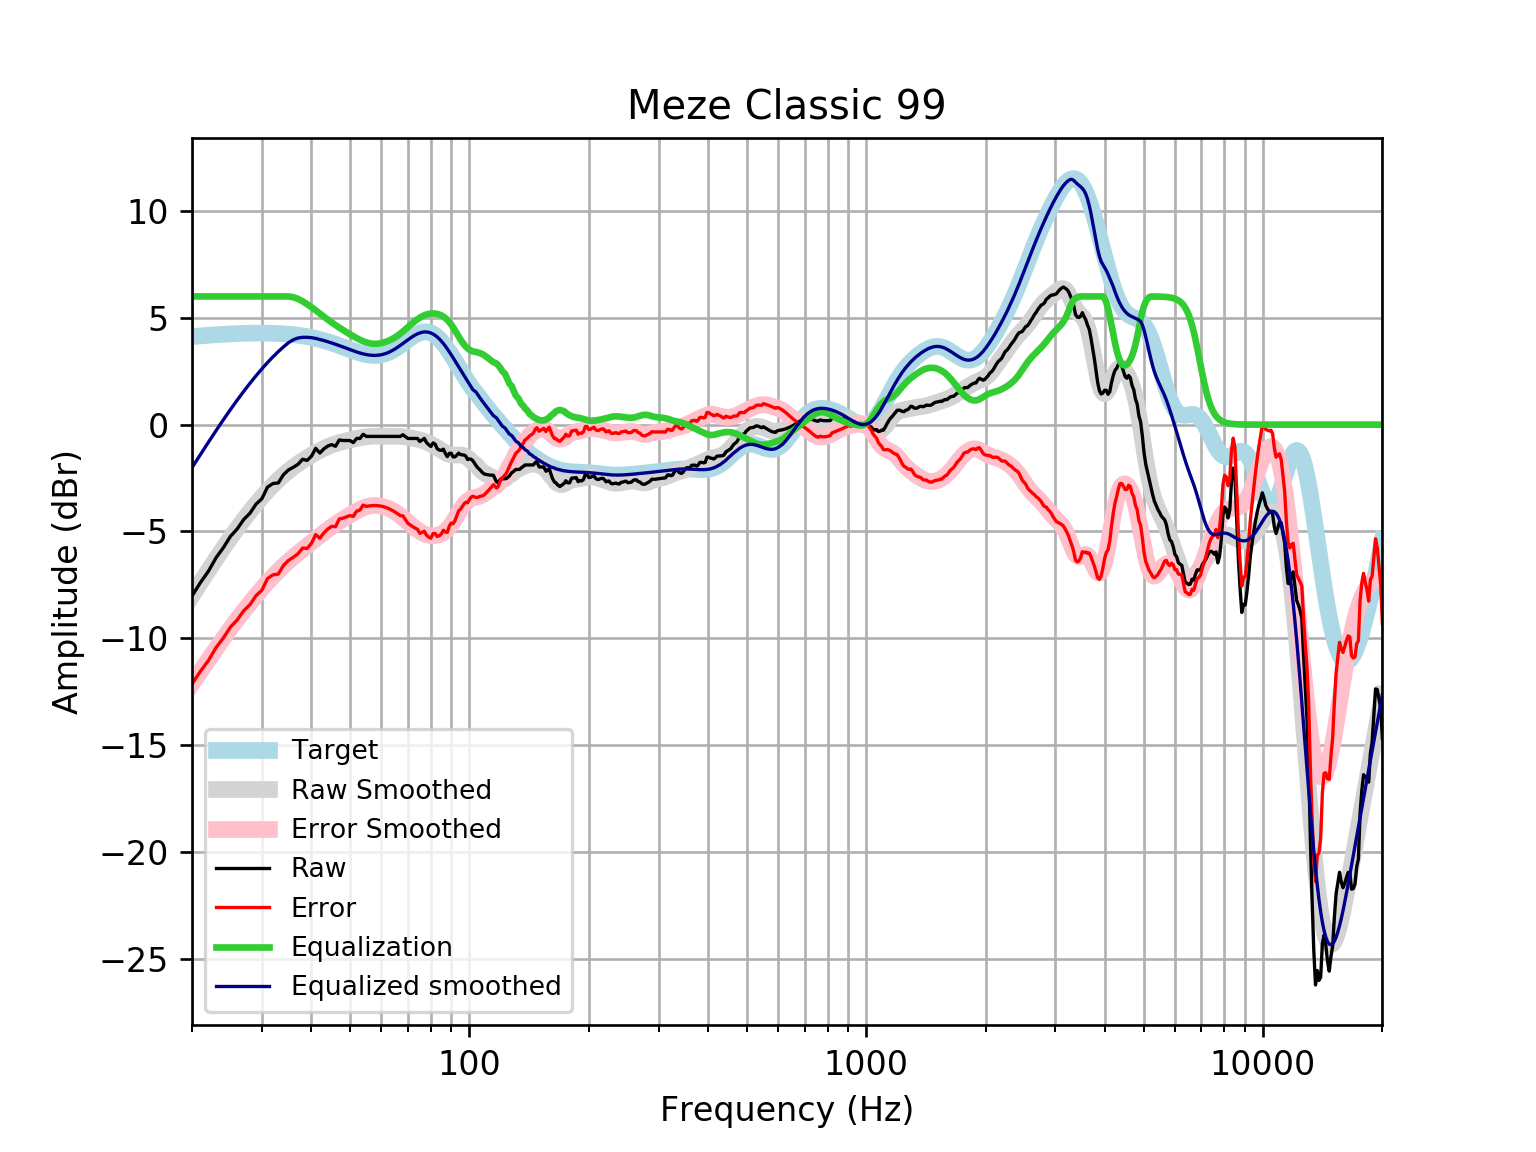

The data file committed next to this chart (first rows):
frequency, raw, error, smoothed, error_smoothed, equalization, equalized_raw, equalized_smoothed, target
20, -8.019, -12.14, -8.011, -12.13, 6, -2.019, -2.011, 4.121
21, -7.393, -11.55, -7.4, -11.55, 6.0, -1.393, -1.4, 4.152
22, -6.86, -11.04, -6.822, -11, 6, -0.8597, -0.8224, 4.18
23, -6.226, -10.43, -6.279, -10.48, 6.0, -0.2259, -0.2787, 4.205
24, -5.755, -9.982, -5.769, -9.995, 6, 0.2447, 0.2313, 4.227
25, -5.227, -9.471, -5.294, -9.539, 6, 0.7733, 0.7061, 4.245
26, -4.88, -9.139, -4.852, -9.112, 6, 1.12, 1.148, 4.259
27, -4.439, -8.71, -4.443, -8.714, 6.0, 1.561, 1.557, 4.271
28, -4.146, -8.424, -4.064, -8.342, 6, 1.854, 1.936, 4.278
29, -3.722, -8.005, -3.713, -7.996, 6, 2.278, 2.287, 4.283
30, -3.468, -7.752, -3.39, -7.674, 6.0, 2.532, 2.61, 4.284
31, -2.923, -7.204, -3.095, -7.376, 6, 3.077, 2.905, 4.281
32, -2.756, -7.031, -2.826, -7.101, 6.0, 3.244, 3.174, 4.275
33, -2.728, -6.993, -2.582, -6.847, 6.0, 3.272, 3.418, 4.265
34, -2.343, -6.594, -2.364, -6.615, 6.0, 3.657, 3.636, 4.251
35, -2.122, -6.356, -2.167, -6.4, 6.0, 3.878, 3.833, 4.233
36, -1.997, -6.208, -1.991, -6.202, 5.963, 3.966, 3.972, 4.211
37, -1.858, -6.043, -1.831, -6.015, 5.885, 4.027, 4.054, 4.185
38, -1.622, -5.777, -1.685, -5.839, 5.771, 4.149, 4.086, 4.155
39, -1.673, -5.793, -1.551, -5.67, 5.638, 3.965, 4.087, 4.12
40, -1.479, -5.559, -1.428, -5.507, 5.497, 4.018, 4.069, 4.08
41, -1.11, -5.147, -1.314, -5.349, 5.349, 4.239, 4.035, 4.037
42, -1.329, -5.317, -1.21, -5.197, 5.197, 3.868, 3.987, 3.989
43, -1.129, -5.066, -1.115, -5.05, 5.05, 3.921, 3.935, 3.937
44, -1.001, -4.883, -1.031, -4.911, 4.911, 3.91, 3.88, 3.881
45, -0.9364, -4.759, -0.9581, -4.779, 4.779, 3.843, 3.821, 3.823
46, -1.014, -4.776, -0.8952, -4.656, 4.656, 3.641, 3.76, 3.762
47, -0.7178, -4.417, -0.8417, -4.54, 4.54, 3.822, 3.698, 3.7
48, -0.7435, -4.38, -0.7957, -4.431, 4.431, 3.687, 3.635, 3.636
49, -0.7435, -4.317, -0.7551, -4.327, 4.327, 3.584, 3.572, 3.574
50, -0.7435, -4.256, -0.7179, -4.229, 4.229, 3.486, 3.512, 3.512
51, -0.8399, -4.294, -0.6826, -4.136, 4.136, 3.296, 3.454, 3.454
52, -0.6471, -4.047, -0.6491, -4.049, 4.049, 3.402, 3.4, 3.4
53, -0.6471, -3.998, -0.6178, -3.97, 3.97, 3.323, 3.352, 3.351
54, -0.4543, -3.764, -0.5903, -3.902, 3.902, 3.447, 3.311, 3.31
55, -0.5507, -3.827, -0.5681, -3.847, 3.847, 3.296, 3.279, 3.276
56, -0.5507, -3.803, -0.5524, -3.808, 3.808, 3.257, 3.255, 3.253
57, -0.5507, -3.79, -0.5433, -3.786, 3.786, 3.235, 3.242, 3.239
58, -0.5507, -3.787, -0.5398, -3.78, 3.78, 3.229, 3.24, 3.237
59, -0.5507, -3.797, -0.5401, -3.79, 3.79, 3.24, 3.25, 3.246
60, -0.5507, -3.818, -0.5422, -3.814, 3.814, 3.263, 3.272, 3.268
61, -0.5507, -3.852, -0.5442, -3.85, 3.85, 3.299, 3.305, 3.301
62, -0.5507, -3.897, -0.5449, -3.895, 3.895, 3.345, 3.35, 3.346
63, -0.5507, -3.953, -0.5443, -3.95, 3.95, 3.4, 3.406, 3.402
64, -0.5507, -4.018, -0.5432, -4.014, 4.014, 3.464, 3.471, 3.468
65, -0.5507, -4.092, -0.5431, -4.088, 4.088, 3.537, 3.545, 3.542
66, -0.5507, -4.173, -0.5454, -4.17, 4.17, 3.619, 3.625, 3.622
67, -0.5507, -4.258, -0.5513, -4.261, 4.261, 3.71, 3.709, 3.707
68, -0.4739, -4.269, -0.5614, -4.358, 4.358, 3.884, 3.796, 3.796
69, -0.5608, -4.445, -0.5755, -4.459, 4.459, 3.899, 3.884, 3.884
70, -0.6471, -4.617, -0.5929, -4.562, 4.562, 3.915, 3.97, 3.97
71, -0.6471, -4.7, -0.6128, -4.664, 4.664, 4.017, 4.051, 4.053
72, -0.6471, -4.775, -0.6346, -4.76, 4.76, 4.113, 4.126, 4.128
73, -0.6471, -4.842, -0.6581, -4.85, 4.85, 4.203, 4.192, 4.195
74, -0.6471, -4.898, -0.6836, -4.931, 4.931, 4.284, 4.248, 4.251
75, -0.789, -5.084, -0.7116, -5.003, 5.003, 4.214, 4.291, 4.295
76, -0.7218, -5.047, -0.7429, -5.064, 5.064, 4.342, 4.321, 4.325
77, -0.6471, -4.988, -0.7782, -5.115, 5.115, 4.468, 4.336, 4.341
78, -0.8399, -5.18, -0.8178, -5.154, 5.154, 4.314, 4.336, 4.34
79, -0.9385, -5.263, -0.862, -5.182, 5.182, 4.243, 4.32, 4.324
... 553 more rows
